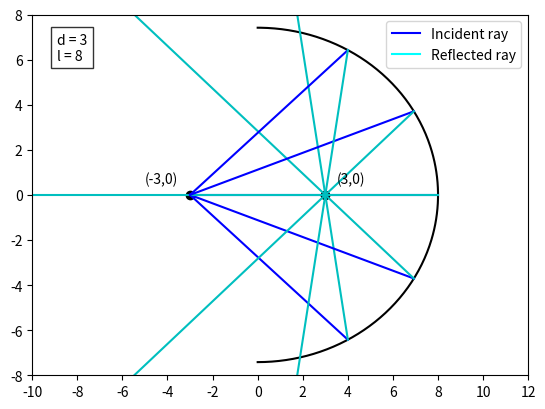

This chart was generated by the following Python code:
import numpy as np
import matplotlib.pyplot as plt

d = 3
l = 8

alpha = l**2
beta = l**2-d**2
theta = np.linspace(-np.pi/2,np.pi/2,400)
x = np.sqrt(alpha)*np.cos(theta)
y = np.sqrt(beta)*np.sin(theta)
plt.plot(x,y,'k-')
plt.axis([-10,12,-6,6])
plt.xticks(np.arange(-10, 14, 2))
plt.yticks(np.arange(-8, 10, 2))

a0 = -1*d
b0 = 0

theta0_list = np.linspace(-2*np.pi/6, 2*np.pi/6, 5)
p0 = np.sqrt(alpha) * np.cos(theta0_list)
q0 = np.sqrt(beta) * np.sin(theta0_list)

for px, qy in zip(p0, q0):
    plt.plot([a0, px], [b0, qy],'b-')
    nx = px/alpha
    ny = qy/beta
    norm = np.sqrt(nx**2+ny**2)
    nx_hat = nx/norm
    ny_hat = ny/norm
    dx = px-a0
    dy = qy-b0
    dot = dx*nx_hat+dy*ny_hat
    rx = dx-2*dot*nx_hat
    ry = dy-2*dot*ny_hat
    t = np.linspace(0, 5, 100)
    rx_line = px + t * rx
    ry_line = qy + t * ry
    plt.plot(rx_line, ry_line,'c-')

plt.scatter(a0, b0,color='black')
plt.text(d+0.5,0.5,f"({d},0)")
plt.scatter(d, 0,color='black')
plt.text(a0-2,b0+0.5,f"({a0},{b0})")

plt.text(
    0.05, 0.95,
    f"d = {d}\nl = {l}",
    transform=plt.gca().transAxes,
    verticalalignment='top',
    bbox=dict(facecolor='white', alpha=0.8)
)
plt.plot([], [], color='blue', label='Incident ray')
plt.plot([], [], color='cyan', label='Reflected ray')
plt.legend()

plt.gca().set_aspect('equal',adjustable='box')
plt.show()
